Run: headless pygame with SDL's dummy video driver; simulated clock (each Clock.tick advances the game by its frame time, no real sleeping); random seed 0; keys injected as events and as key.get_pressed() state; no mouse input.
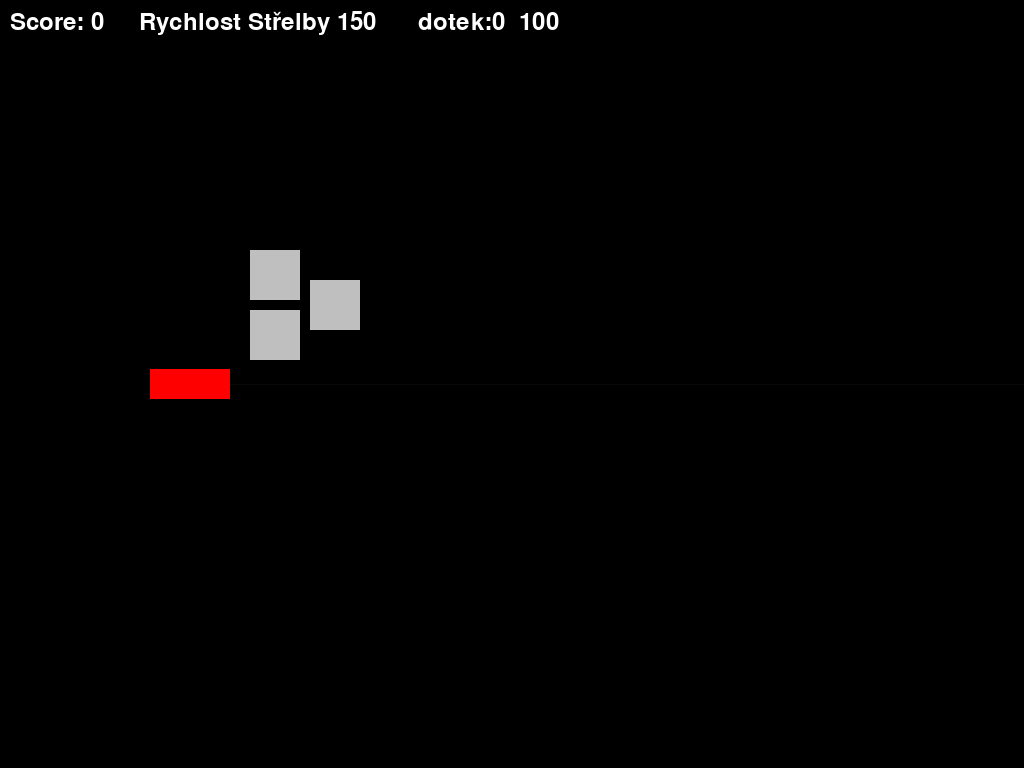
Frame 1 of 4 · flips 1–60 · no input
Frame 2 of 4 · flips 61–180 · tapped SPACE, RETURN · held RIGHT (→), D · screen unchanged from frame 1, image omitted
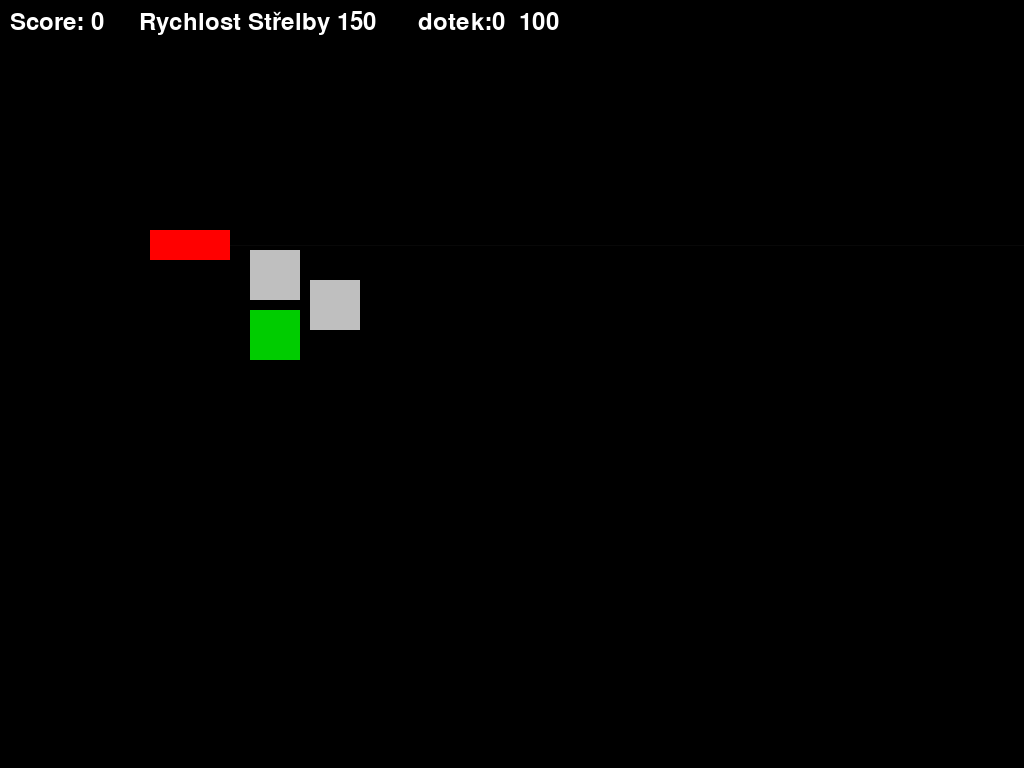
Frame 3 of 4 · flips 181–300 · held DOWN (↓), S
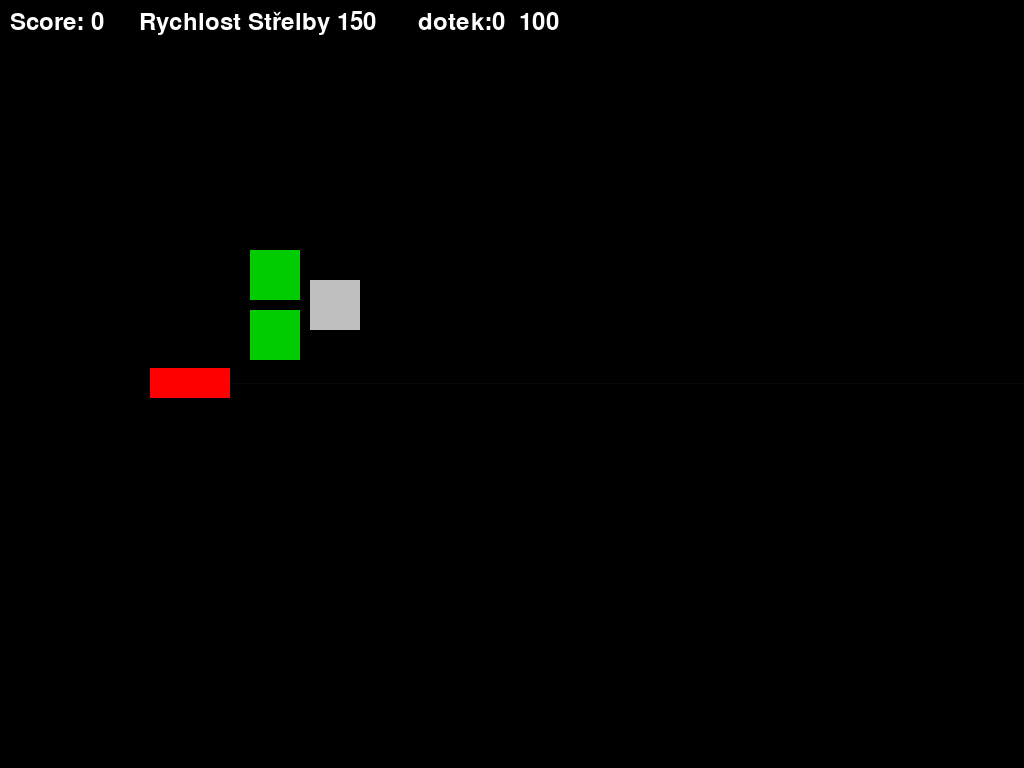
Frame 4 of 4 · flips 301–420 · held LEFT (←), A, UP (↑), W

The pygame program that drew these frames:

import pygame, sys, random, time
pygame.init()
pygame.font.init()

#variables
sirkaObrazovky, vyskaObrazovky = pygame.display.Info().current_w, pygame.display.Info().current_h #získá šířku, výšku obrazovky
rozliseniObrazovky = (sirkaObrazovky,vyskaObrazovky)

sirkaRaketky = 80
vyskaRaketky = 30
barvaRaketky= (255,0,0)

poziceRaketkyY = vyskaObrazovky/2 - vyskaRaketky/2
poziceRaketkyX = 150

rychlostRaketky = 5

barvaPozadí = (0,0,0)

pocetNepratel = 3
 
pocitadloWave = 0
 
pocetKulek = 0
reloadCheck = 1 #kolik mili. sekund do dalsi strely

Skore = 0
countdownWavy = 3000
obtisnost = 1
Konec = False
UpgradMiridla = True

rychlostStrileni = 150
barvaCary = 8
count = 0 
tutorialCompleted = False

bylaStrela = 0
bylPohybNahoru = 0
bylPohybDolu = 0
odpocetTutorialu = 100

#zaklad
okno = pygame.display.set_mode(rozliseniObrazovky, display=0)
pygame.display.set_caption("Space Shooter")

listUpgradu = []
class Upgrady:
    def __init__(self, poziceX, poziceY, velikost):
        self.typ = random.randint(1,3)

        self.poziceX = poziceX
        self.poziceY = poziceY
        self.rychlostPadani = 3
        self.velikost = velikost
    
    def padaniUpgradu(self):
        self.poziceX -= self.rychlostPadani
        
    def VykresleniUpgradu(self):
        pygame.draw.circle(okno, (255,255,0), (self.poziceX, self.poziceY), self.velikost)
        
    def kontrolaUpgradulNaObrazovce(self):
        if self.poziceX < -100: 
            for i, o in enumerate(listUpgradu):
                    del listUpgradu[i]
                    break
        
def VypadnutiUpgradu(poziceZniceniX, poziceZniceniY):
    listUpgradu.append(
        Upgrady(
            poziceZniceniX,
            poziceZniceniY,
            15
        )
    )
    

#Nepřátelé
Nepratele = []
class NepritelClass:
    def __init__(self, poziceX, poziceY, vyskaNepratele, sirkaNepratele, rychlostPohybu,barvaNepratel,existuje, reloadSpeed):
        self.poziceX = poziceX
        self.poziceY = random.randint(50,(vyskaObrazovky-vyskaNepratele-50))
        
        self.vyskaNepratele = vyskaNepratele
        self.sirkaNepratele = sirkaNepratele
        
        self.rychlostPohybu = rychlostPohybu

        self.barvaNepratel = barvaNepratel 
        self.existuje = existuje
        self.reloadSpeed = reloadSpeed

    def vykresleniNepratel(self):
        if self.existuje == True:
            pygame.draw.rect(okno, self.barvaNepratel, (self.poziceX, self.poziceY, self.sirkaNepratele, self.vyskaNepratele))

    def PohybNepratel(self):
        self.poziceX -= self.rychlostPohybu

    def kontrolaNepratelNaObrazovce(self):
        global Skore
        if self.poziceX < -100: 
            self.existuje = False #pokuď přejde obrazovku smaže všechny kulky co jsou False
            for i, o in enumerate(Nepratele):
                if o.existuje == False:
                    del Nepratele[i]
                    Skore -= obtisnost
                    break
    
def ZacatekWave(difficulty):
    global pocitadloWave
    if Konec == False:
        for i in range(round(pocetNepratel)):
            Nepratele.append(
                NepritelClass(
                    (sirkaObrazovky + random.randint(50,200)), #poziceX - posune je za obrazovku o nahodnou hodnotu
                    random.randint(10,(vyskaObrazovky - vyskaRaketky)), #poziceY
                    
                    random.randint(25,50), # VýškaNepřátel
                    random.randint(25,100), # ŠířkaNepřátel
                    
                    1+difficulty/2, #rychlostPohybu
                        
                    (0,0,255), #barvaNepřítele
                    True, #existuje
                    2 #reload speed
            ))
                
            pocitadloWave += 1





listKulek = []

class Kulky:
    def __init__(self, rychlost, naObrazovce, vyskaKulky, sirkaKulky):
        self.poziceX = poziceRaketkyX
        self.poziceY = poziceRaketkyY
        self.rychlost = rychlost
        self.naObrazovce = naObrazovce
        
        self.sirkaKulky = sirkaKulky
        self.vyskaKulky = vyskaKulky
        
        self.barvaKulky = (255,100,0)
        
    def vykresleniStrel(self):
        if self.naObrazovce:
            pygame.draw.rect(okno, self.barvaKulky,(self.poziceX + sirkaRaketky, self.poziceY + vyskaRaketky/2, self.sirkaKulky, self.vyskaKulky))

    def pohybKulek(self):
        self.poziceX += self.rychlost


    def kontrolaKulkyNaObrazovce(self):
        if self.poziceX > (sirkaObrazovky + self.vyskaKulky): 
            self.naObrazovce = False #pokuď přejde obrazovku smaže všechny kulky co jsou False
            for i, o in enumerate(listKulek):
                if o.naObrazovce == False:
                    del listKulek[i]
                    break
                
def PridaniKulky(list):
        list.append(Kulky(10, #rychlost
                          True, #naobrazovce
                          7.5, #velikost
                          37.5
                          )) 
        return list

def kolizeHraceUpgradu():
    global rychlostStrileni, barvaCary, rychlostRaketky
    for upg in listUpgradu:
        if  poziceRaketkyX <= upg.poziceX <= poziceRaketkyX + sirkaRaketky:
            if poziceRaketkyY <= upg.poziceY <= poziceRaketkyY + upg.velikost :
                if upg.typ == 1:
                    rychlostStrileni -= 25
                    listUpgradu.remove(upg)
                elif upg.typ == 2:
                    barvaCary += 8
                    listUpgradu.remove(upg)
                elif upg.typ == 3:
                    rychlostRaketky += 1
                    listUpgradu.remove(upg)



run = True
while run:
    pygame.time.delay(10)
    for event in pygame.event.get():
        if event.type == pygame.QUIT:
            run = False
            sys.exit()
            
    stisknuteKlavesy = pygame.key.get_pressed()

    font = pygame.font.Font(None, 36)
    
    if stisknuteKlavesy[pygame.K_ESCAPE] == True: #Escape vypne všechno
        pygame.quit()
        sys.exit()
        
    if stisknuteKlavesy[pygame.K_p]:
        pass

    # POHYB RAKETKY
        
    if stisknuteKlavesy[pygame.K_UP]: #POHYB NAHORU
        poziceRaketkyY = poziceRaketkyY - rychlostRaketky
        bylPohybNahoru = 1
    
    if stisknuteKlavesy[pygame.K_DOWN]: #POHYB DOLŮ
        poziceRaketkyY = poziceRaketkyY + rychlostRaketky
        bylPohybDolu = 1
    
    if poziceRaketkyY <= 0: #Ochrana horniho kraje
        poziceRaketkyY = vyskaObrazovky - vyskaRaketky #teleport z okrajů
    elif poziceRaketkyY >= vyskaObrazovky - vyskaRaketky: #ochrana spodního kraje
        poziceRaketkyY = 0

    reloadCheck -= 1
    if stisknuteKlavesy[pygame.K_SPACE] and reloadCheck <= 1:
        pocetKulek += 1 #Přidá kulku do listu 
        listKulek = PridaniKulky(listKulek) 
        reloadCheck = rychlostStrileni
        
        bylaStrela = 1
        

       
    for nep in Nepratele: #odstraneneni
        for kul in listKulek:
            
            nepRect = pygame.Rect(nep.poziceX, nep.poziceY, nep.sirkaNepratele, nep.vyskaNepratele)
            kulRect = pygame.Rect(kul.poziceX, kul.poziceY, kul.sirkaKulky, kul.vyskaKulky)
            
            if pygame.Rect.colliderect(nepRect, kulRect):
                count += 1
                nep.existuje = False
                Nepratele.remove(nep)
                Skore += 1
                if random.randint(1,4) == 1:
                    VypadnutiUpgradu(nep.poziceX, nep.poziceY)
                    
                    

                    
    if rychlostStrileni < 100:
        rychlostStrileni = 100

    kolizeHraceUpgradu()

    okno.fill(barvaPozadí)

    if UpgradMiridla:
        pygame.draw.line(okno, (barvaCary, barvaCary, barvaCary),
                         (poziceRaketkyX  + sirkaRaketky/2, poziceRaketkyY + vyskaRaketky/2), 
                         (poziceRaketkyX  + sirkaRaketky/2 + sirkaObrazovky, poziceRaketkyY + vyskaRaketky/2))


    if tutorialCompleted == False: 
        if bylPohybNahoru == 1:
            pygame.draw.rect(okno, (0, 204, 0), (250,250, 50,50)) #up
        else:
            pygame.draw.rect(okno, (191, 191, 191), (250,250, 50,50)) 
         
        if bylPohybDolu == 1:
            pygame.draw.rect(okno, (0, 204, 0), (250,310, 50,50)) #down
        else:
            pygame.draw.rect(okno, (191, 191, 191), (250,310, 50,50))
        
        if bylaStrela == 1:
            pygame.draw.rect(okno, (0, 204, 0), (310,280, 50,50)) #space
        else:
            pygame.draw.rect(okno, (191, 191, 191), (310,280, 50,50))

    if bylaStrela == 1 and bylPohybDolu == 1 and bylPohybNahoru == 1:
        if odpocetTutorialu == 0:
            tutorialCompleted = True
        else:
            odpocetTutorialu -= 1

    for i in listKulek: #Funkčnost kulek
        i.vykresleniStrel()
        i.pohybKulek()
        i.kontrolaKulkyNaObrazovce()
        
    
    for j in Nepratele: #fuknce nepřátel
        j.vykresleniNepratel()
        j.PohybNepratel()
        j.kontrolaNepratelNaObrazovce()

    for l in listUpgradu:
        l.padaniUpgradu()
        l.VykresleniUpgradu()
        l.kontrolaUpgradulNaObrazovce()


        
    if len(Nepratele) == 0 and len(listKulek) == 0 and len(listUpgradu) == 0 and tutorialCompleted == 1:
        
        obtisnost += 1
        pocetNepratel += 0.3
        ZacatekWave(obtisnost)


    if Skore < 0:
        listKulek.clear()
        Nepratele.clear()
        score_text = font.render("Prohrál jsi", True, (255,0,0))
        okno.blit(score_text, (sirkaObrazovky/2, vyskaObrazovky/2))
        Konec = True
        
    else:
        score_text = font.render(f'Score: {Skore}     Rychlost Střelby {rychlostStrileni}      dotek:{count}  {odpocetTutorialu}', True, (255, 255, 255))
        okno.blit(score_text, (10, 10))

    pygame.draw.rect(okno, barvaRaketky, (poziceRaketkyX, poziceRaketkyY, sirkaRaketky, vyskaRaketky))
    pygame.display.flip() 
    
